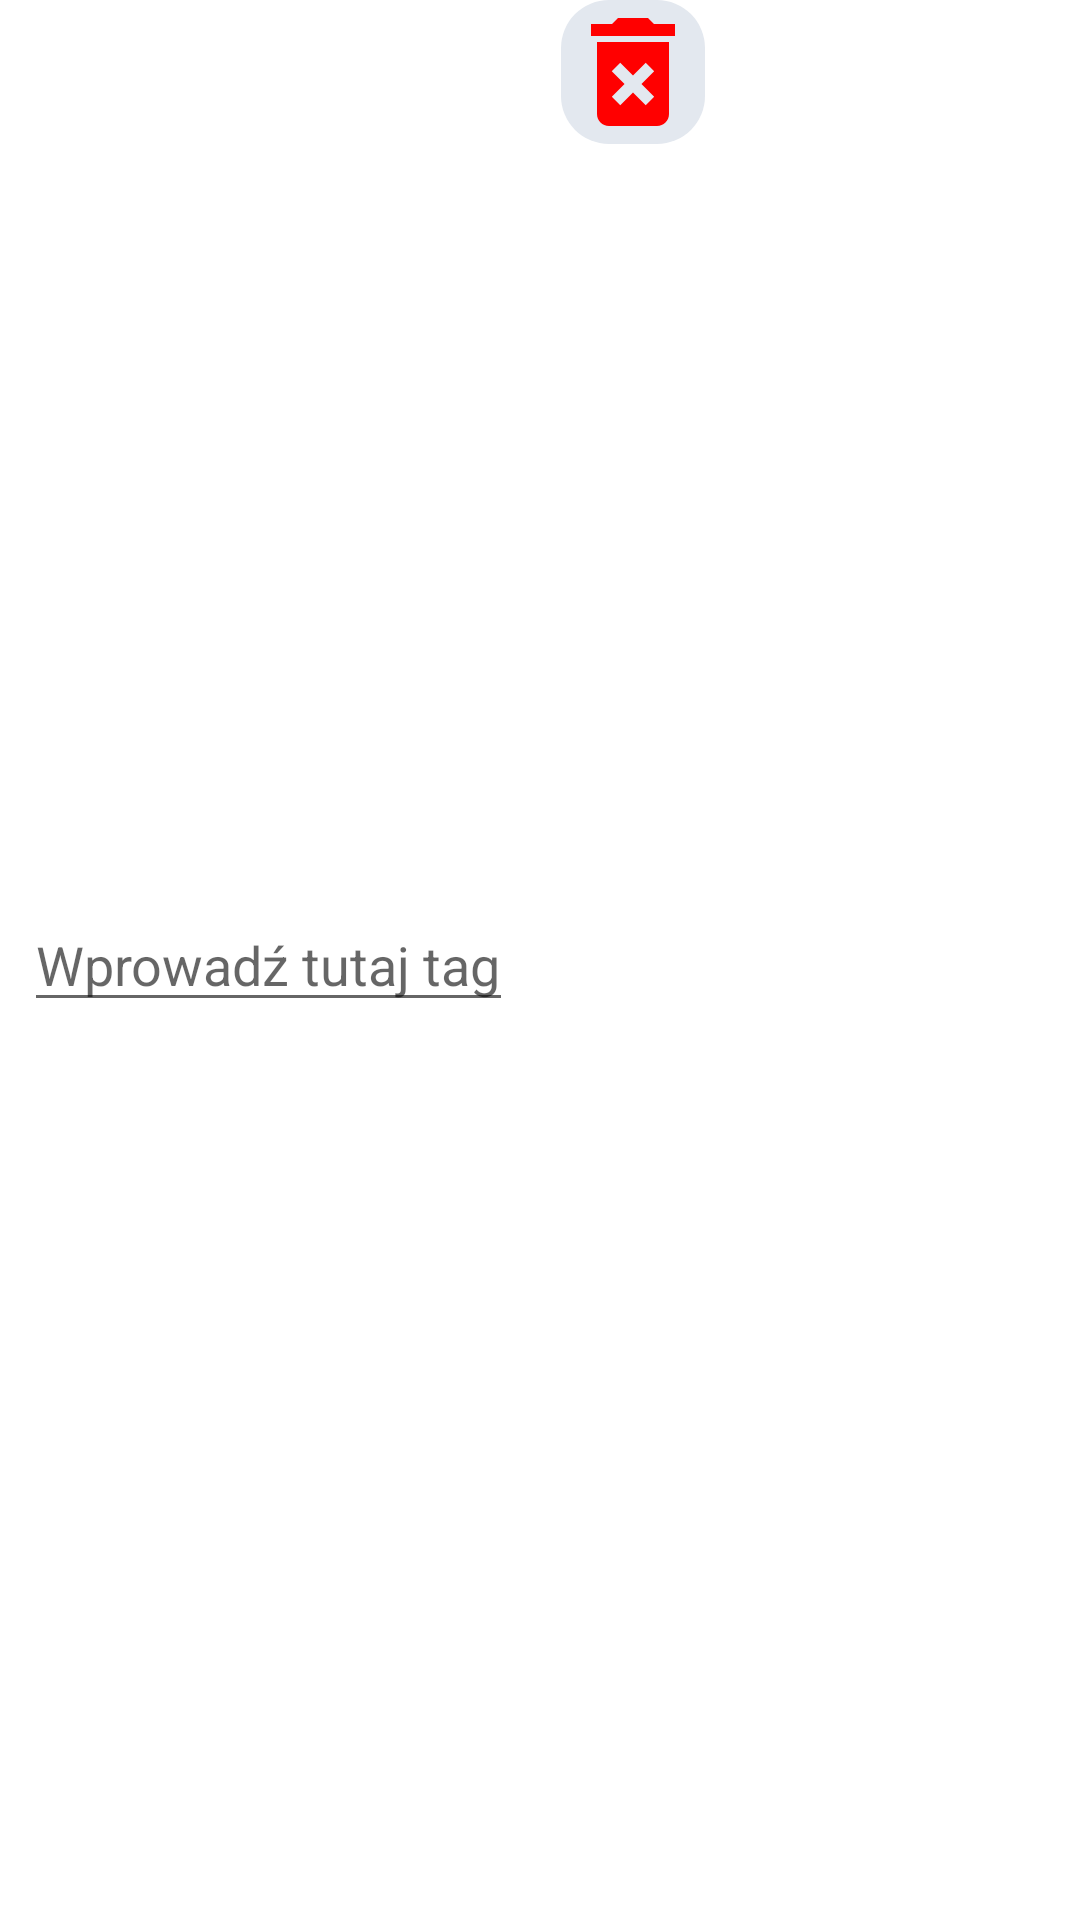

Layout XML and referenced resources for this Android screen:
<!-- AndroidManifest.xml: application theme Theme.ShoppingList -->
<!-- res/layout/create_tag_card_layout.xml -->
<?xml version="1.0" encoding="utf-8"?>
<androidx.constraintlayout.widget.ConstraintLayout xmlns:android="http://schemas.android.com/apk/res/android"
    xmlns:app="http://schemas.android.com/apk/res-auto"
    android:layout_width="wrap_content"
    android:layout_height="wrap_content">

    <AutoCompleteTextView
        android:id="@+id/tag_edit_text"
        android:layout_width="0dp"
        android:layout_height="wrap_content"
        android:layout_marginHorizontal="8dp"
        android:completionThreshold="0"
        android:hint="@string/tags_recipe_layout_text"
        android:inputType="text"
        app:layout_constraintBottom_toBottomOf="parent"
        app:layout_constraintStart_toStartOf="parent"
        app:layout_constraintTop_toTopOf="parent" />

    <ImageButton
        android:id="@+id/delete_tag_button"
        android:layout_width="@dimen/icon_button_min_size"
        android:layout_height="@dimen/icon_button_min_size"
        android:layout_marginHorizontal="16dp"
        android:background="@drawable/ripple_rounded_tonal"
        android:contentDescription="@string/todo"
        android:padding="10dp"
        android:src="@drawable/baseline_delete_forever_24"
        app:layout_constraintStart_toEndOf="@+id/tag_edit_text"
        app:layout_constraintTop_toTopOf="parent"
        app:tint="@color/red" />

</androidx.constraintlayout.widget.ConstraintLayout>
<!-- resources referenced by this layout -->
<resources>
  <color name="red">#FFFF0000</color>
  <dimen name="icon_button_min_size">48dp</dimen>
  <!-- drawable baseline_delete_forever_24 (drawable) -->
  <vector xmlns:android="http://schemas.android.com/apk/res/android" android:height="48dp" android:tint="#000000" android:viewportHeight="24" android:viewportWidth="24" android:width="48dp">
        
      <path android:fillColor="@android:color/white" android:pathData="M6,19c0,1.1 0.9,2 2,2h8c1.1,0 2,-0.9 2,-2L18,7L6,7v12zM8.46,11.88l1.41,-1.41L12,12.59l2.12,-2.12 1.41,1.41L13.41,14l2.12,2.12 -1.41,1.41L12,15.41l-2.12,2.12 -1.41,-1.41L10.59,14l-2.13,-2.12zM15.5,4l-1,-1h-5l-1,1L5,4v2h14L19,4z"/>
      
  </vector>
  <!-- drawable ripple_rounded_tonal (drawable) -->
  <?xml version="1.0" encoding="utf-8"?>
  <ripple xmlns:android="http://schemas.android.com/apk/res/android"
      android:color="?attr/colorControlHighlight">
      <item>
          <shape android:shape="rectangle">
              <corners android:radius="@dimen/corner_radius_button" />
              <solid android:color="@color/icon_button_tonal_bg" />
          </shape>
      </item>
  </ripple>
  <string name="tags_recipe_layout_text">Wprowadź tutaj tag</string>
  <string name="todo">TODO</string>
  <style name="Theme.ShoppingList" parent="Theme.MaterialComponents.DayNight.NoActionBar">
          
          <item name="colorPrimary">@color/light_gray</item>
          <item name="colorPrimaryVariant">@color/gray</item>
          <item name="colorOnPrimary">@color/white</item>
          
          <item name="colorSecondary">@color/teal_200</item>
          <item name="colorSecondaryVariant">@color/teal_700</item>
          <item name="colorOnSecondary">@color/black</item>
          <item name="materialButtonStyle">@style/Widget.ShoppingList.Button.Primary</item>
          
      </style>
  <dimen name="corner_radius_button">16dp</dimen>
  <color name="icon_button_tonal_bg">#E3E8EF</color>
  <color name="light_gray">#FFD3D3D3</color>
  <color name="gray">#FF808080</color>
  <color name="white">#FFFFFFFF</color>
  <color name="teal_200">#FF03DAC5</color>
  <color name="teal_700">#FF018786</color>
  <color name="black">#FF000000</color>
  <style name="Widget.ShoppingList.Button.Primary" parent="Widget.MaterialComponents.Button">
          <item name="cornerRadius">@dimen/corner_radius_button</item>
          <item name="android:minHeight">48dp</item>
          <item name="android:insetTop">0dp</item>
          <item name="android:insetBottom">0dp</item>
          <item name="android:textAllCaps">false</item>
      </style>
</resources>
